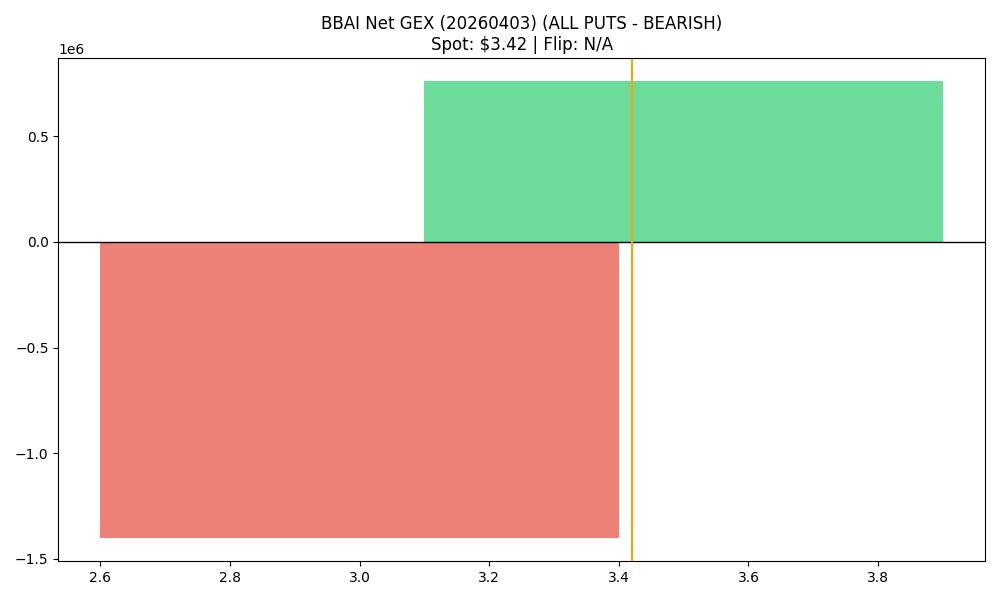

The table this chart was drawn from, first rows:
strike, call_gex, put_gex, call_dex, put_dex, net_greek_delta, net_gex
3.0, 156199, 1559382, 638231, -793363, -0.03538, -1403183
3.5, 1605959, 844474, 1003473, -654776, 0.1025, 761484
